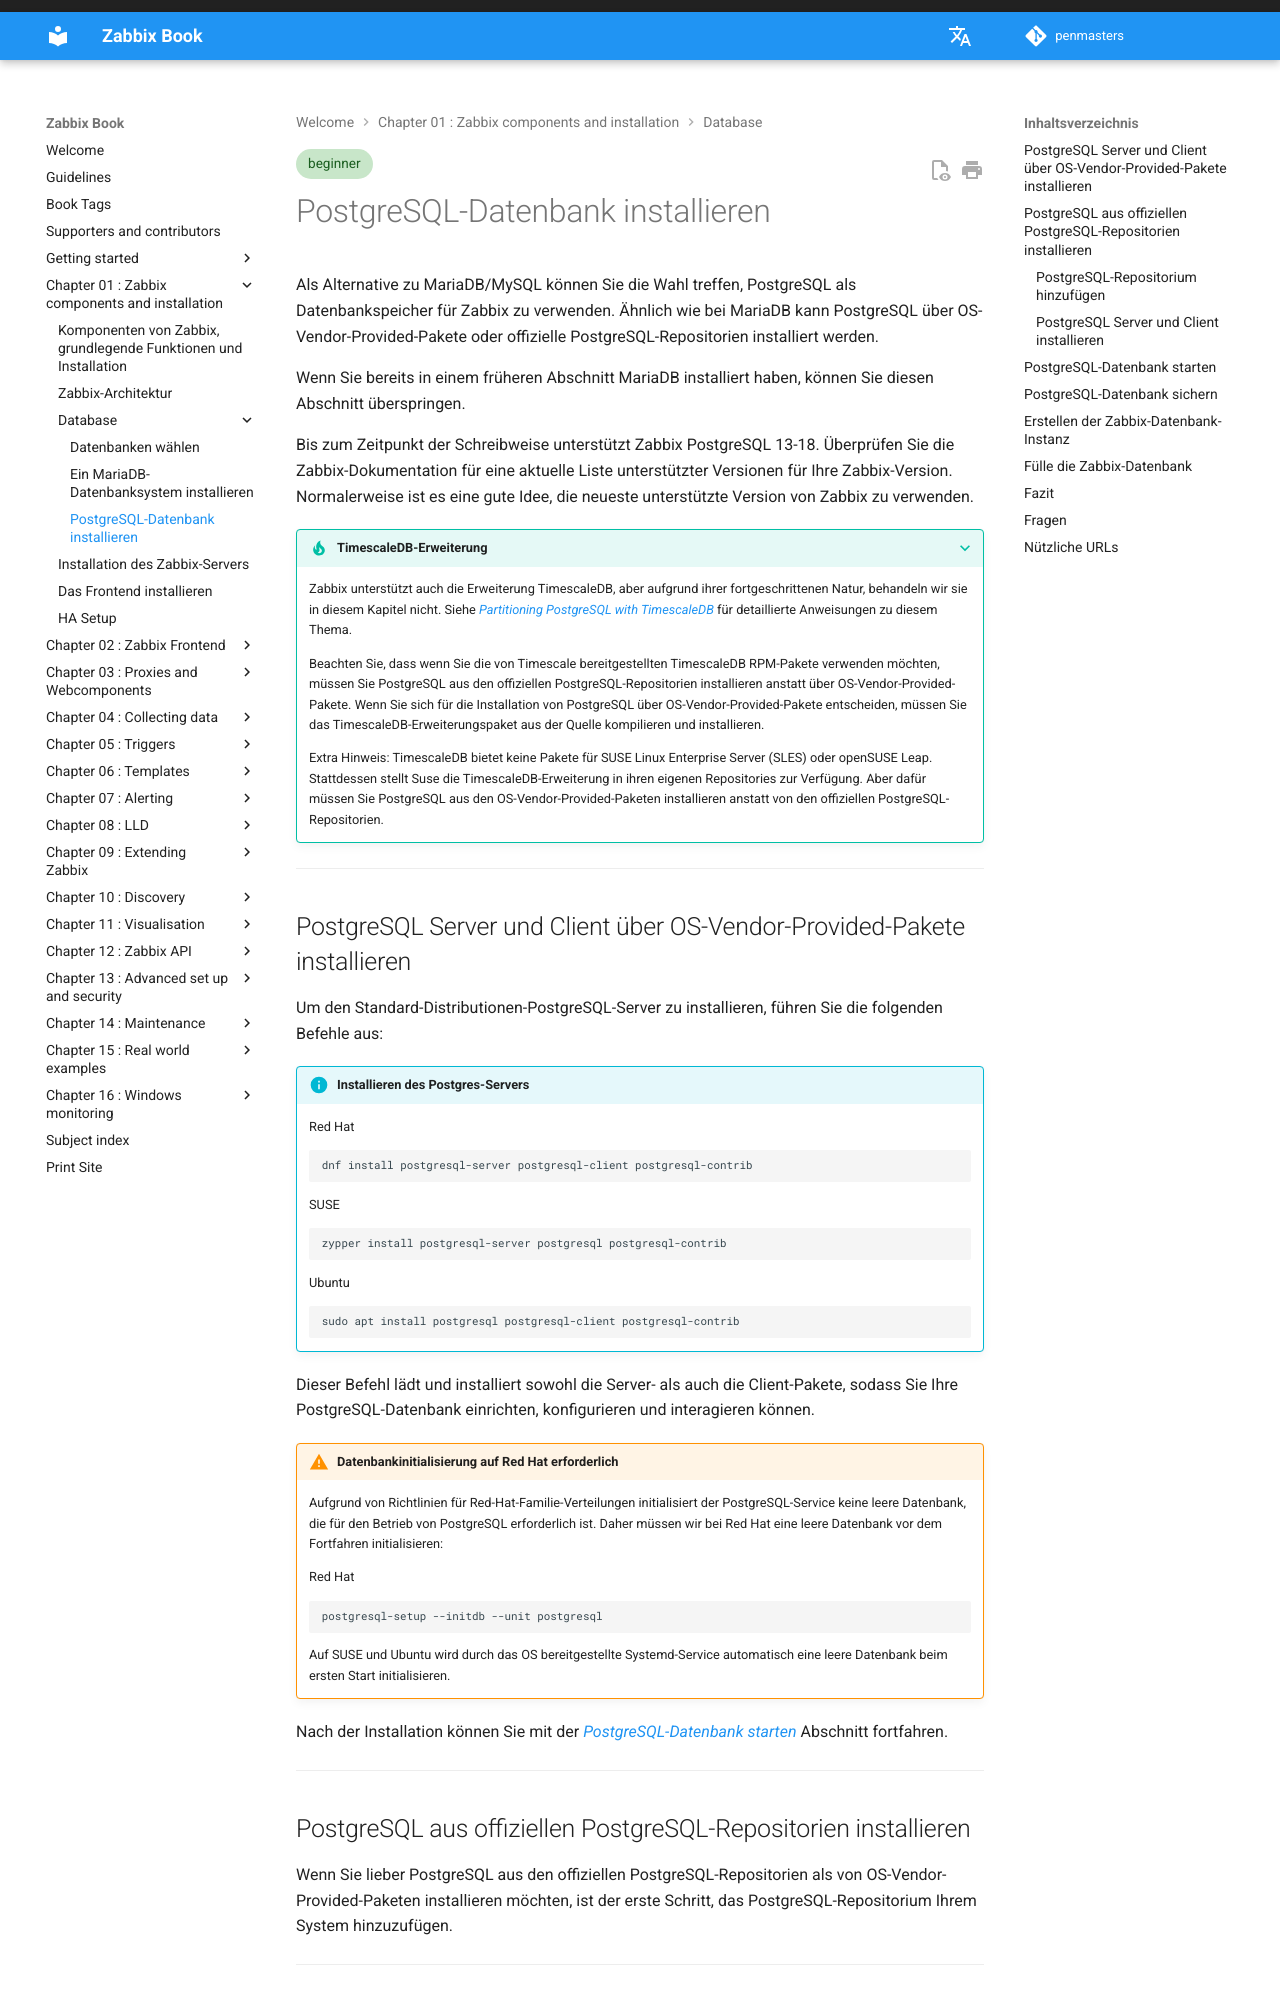

repository: penmasters/zabbix-book · page: de/ch01-zabbix-components/postgresql/index.html · generator: mkdocs

---
description: |
    Diese Abschnitt aus dem Buch "The Zabbix Book" mit dem Titel "PostgreSQL-Datenbank installieren"
    führt Sie durch den Prozess der Installation von PostgreSQL als alternative Datenbankspeicher für Zabbix.
    Es behandelt die Installationsmethoden über OS-Vendor-Provided-Pakete oder offizielle PostgreSQL-Repositorien,
    mit spezifischen Befehlen für Red Hat, SUSE und Ubuntu Systeme. Der Abschnitt enthält auch Schritte zur
    Startung und Sicherstellung des PostgreSQL-Servers, Erstellen der Zabbix-Datenbank und Benutzer sowie Konfigurieren
    von Feuerwaldrules falls erforderlich.
tags: [beginner]
---

# PostgreSQL-Datenbank installieren

Als Alternative zu MariaDB/MySQL können Sie die Wahl treffen, PostgreSQL als Datenbankspeicher für Zabbix zu verwenden.
Ähnlich wie bei MariaDB kann PostgreSQL über OS-Vendor-Provided-Pakete oder offizielle PostgreSQL-Repositorien installiert werden.

Wenn Sie bereits in einem früheren Abschnitt MariaDB installiert haben, können Sie diesen Abschnitt überspringen.

Bis zum Zeitpunkt der Schreibweise unterstützt Zabbix PostgreSQL 13-18. Überprüfen Sie die Zabbix-Dokumentation
für eine aktuelle Liste unterstützter Versionen für Ihre Zabbix-Version. Normalerweise ist es eine gute Idee, die neueste unterstützte Version von Zabbix zu verwenden.

???+ tip "TimescaleDB-Erweiterung"

    Zabbix unterstützt auch die Erweiterung TimescaleDB, aber aufgrund ihrer fortgeschrittenen Natur,
    behandeln wir sie in diesem Kapitel nicht. Siehe [_Partitioning PostgreSQL with TimescaleDB_](../ch13-advanced-security/partitioning-postgresql-database.md)
    für detaillierte Anweisungen zu diesem Thema.

    Beachten Sie, dass wenn Sie die von Timescale bereitgestellten TimescaleDB RPM-Pakete verwenden möchten,
    müssen Sie PostgreSQL aus den offiziellen PostgreSQL-Repositorien installieren anstatt über OS-Vendor-Provided-Pakete.
    Wenn Sie sich für die Installation von PostgreSQL über OS-Vendor-Provided-Pakete entscheiden,
    müssen Sie das TimescaleDB-Erweiterungspaket aus der Quelle kompilieren und installieren.

    Extra Hinweis: TimescaleDB bietet keine Pakete für SUSE Linux Enterprise Server (SLES) oder openSUSE Leap.
    Stattdessen stellt Suse die TimescaleDB-Erweiterung in ihren eigenen Repositories zur Verfügung. Aber dafür müssen Sie
    PostgreSQL aus den OS-Vendor-Provided-Paketen installieren anstatt von den offiziellen PostgreSQL-Repositorien.

---
